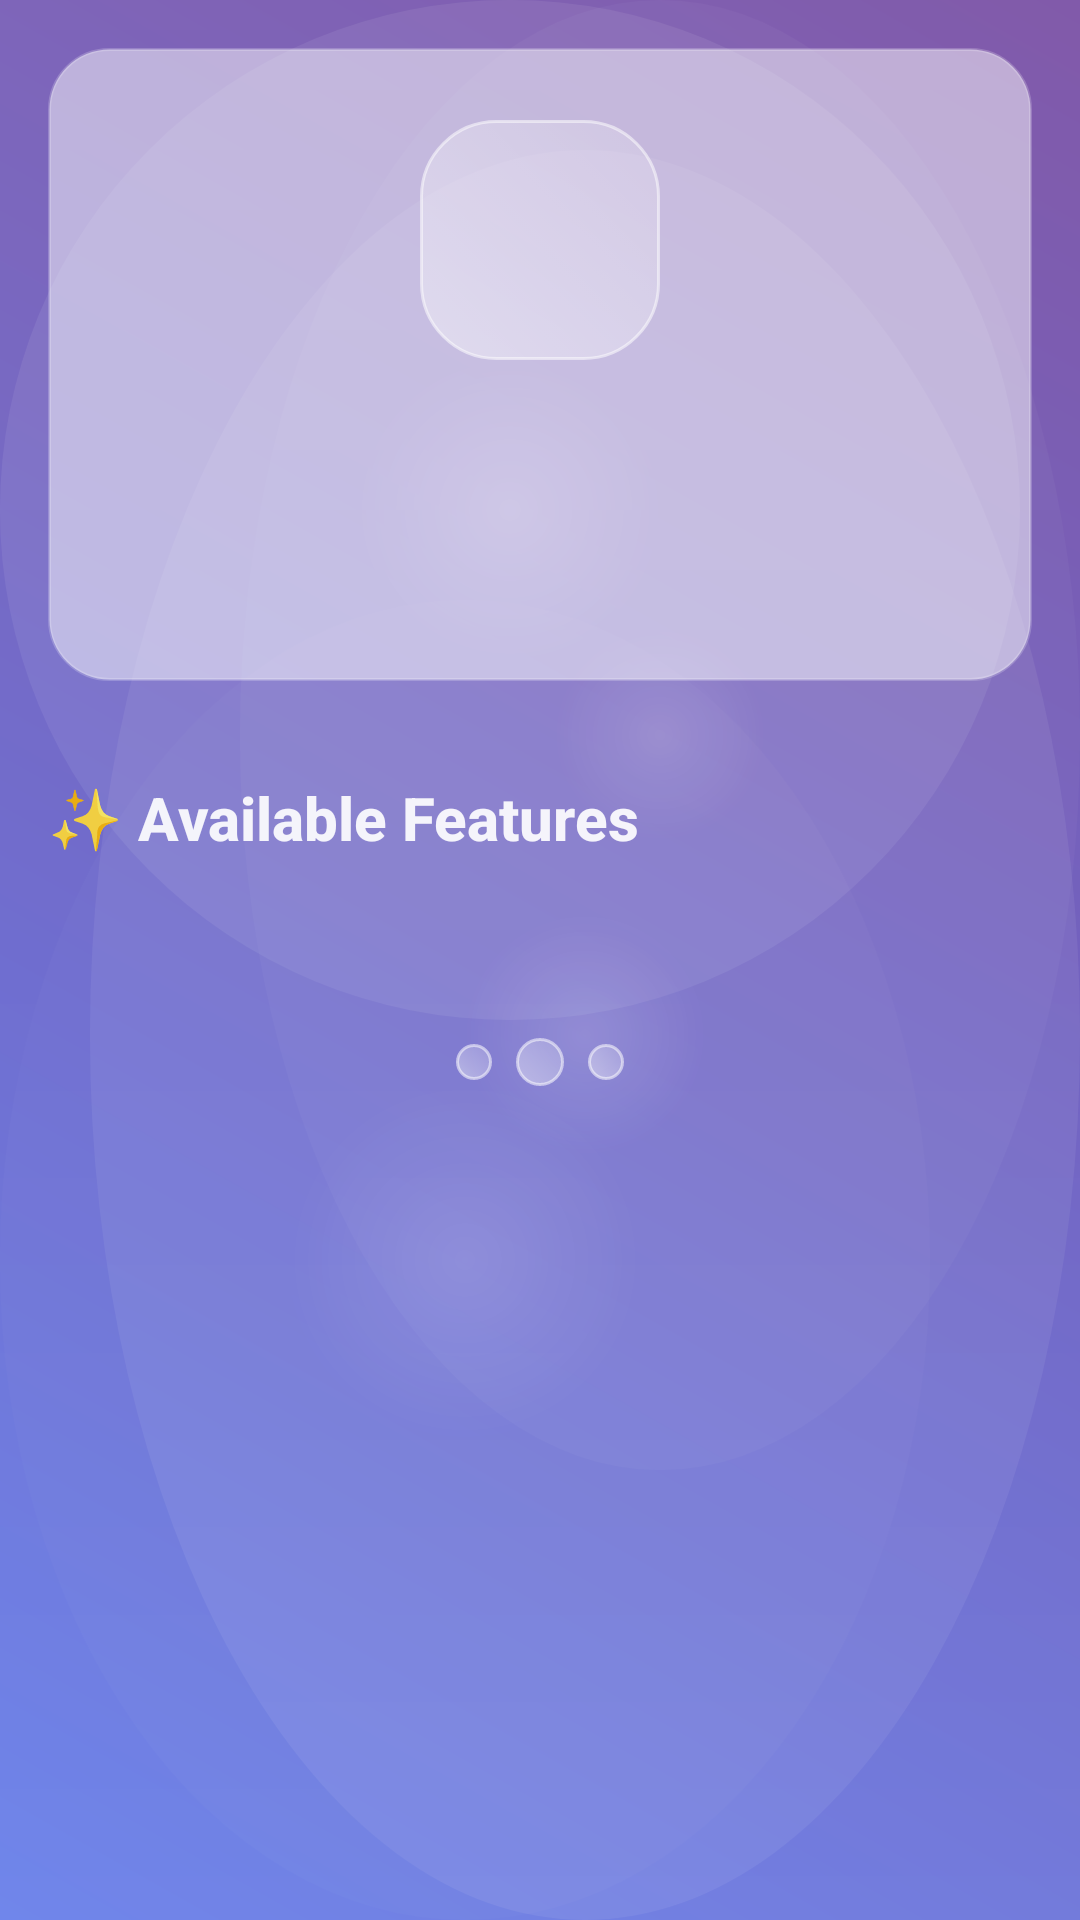

Here is an Android app screen rendered from its layout file. Give the layout XML and the strings, colors and styles it references.
<!-- AndroidManifest.xml: application theme Theme.EmuBot -->
<!-- res/layout/fragment_features.xml -->
<?xml version="1.0" encoding="utf-8"?>
<androidx.core.widget.NestedScrollView xmlns:android="http://schemas.android.com/apk/res/android"
    xmlns:app="http://schemas.android.com/apk/res-auto"
    xmlns:tools="http://schemas.android.com/tools"
    android:layout_width="match_parent"
    android:layout_height="match_parent"
    android:background="@drawable/floating_glass_background"
    android:fillViewport="true"
    tools:context=".ui.features.FeaturesFragment">

    <LinearLayout
        android:layout_width="match_parent"
        android:layout_height="wrap_content"
        android:orientation="vertical"
        android:padding="16dp">

        
        <LinearLayout
            android:id="@+id/header_container"
            android:layout_width="match_parent"
            android:layout_height="wrap_content"
            android:layout_marginBottom="32dp"
            android:background="@drawable/glass_background"
            android:gravity="center"
            android:orientation="vertical"
            android:padding="24dp">

            
            <View
                android:id="@+id/ai_visualization"
                android:layout_width="80dp"
                android:layout_height="80dp"
                android:layout_marginBottom="16dp"
                android:background="@drawable/glass_ripple_effect" />

            
            <TextView
                android:id="@+id/title_text"
                android:layout_width="wrap_content"
                android:layout_height="wrap_content"
                android:layout_marginBottom="8dp"
                android:fontFamily="sans-serif-light"
                android:gravity="center"
                android:textColor="@color/text_primary_glass"
                android:textSize="28sp"
                android:textStyle="bold"
                tools:text="🚀 Explore EmuBot Features" />

            
            <TextView
                android:id="@+id/subtitle_text"
                android:layout_width="wrap_content"
                android:layout_height="wrap_content"
                android:alpha="0.8"
                android:fontFamily="sans-serif-light"
                android:gravity="center"
                android:textColor="@color/text_secondary_glass"
                android:textSize="16sp"
                tools:text="Discover the power of AI-driven assistance with advanced glassmorphism design" />

        </LinearLayout>

        
        <TextView
            android:layout_width="wrap_content"
            android:layout_height="wrap_content"
            android:layout_marginBottom="16dp"
            android:fontFamily="sans-serif-medium"
            android:text="✨ Available Features"
            android:textColor="@color/text_primary_glass"
            android:textSize="20sp"
            android:textStyle="bold" />

        
        <androidx.recyclerview.widget.RecyclerView
            android:id="@+id/features_recycler_view"
            android:layout_width="match_parent"
            android:layout_height="wrap_content"
            android:clipToPadding="false"
            android:nestedScrollingEnabled="false"
            android:paddingBottom="16dp"
            tools:listitem="@layout/item_feature_card" />

        
        <LinearLayout
            android:layout_width="match_parent"
            android:layout_height="wrap_content"
            android:layout_marginTop="24dp"
            android:gravity="center"
            android:orientation="horizontal">

            <View
                android:layout_width="12dp"
                android:layout_height="12dp"
                android:layout_margin="4dp"
                android:background="@drawable/glass_ripple_effect" />

            <View
                android:layout_width="16dp"
                android:layout_height="16dp"
                android:layout_margin="4dp"
                android:background="@drawable/glass_ripple_effect" />

            <View
                android:layout_width="12dp"
                android:layout_height="12dp"
                android:layout_margin="4dp"
                android:background="@drawable/glass_ripple_effect" />

        </LinearLayout>

    </LinearLayout>

</androidx.core.widget.NestedScrollView>
<!-- res/layout/item_feature_card.xml (included above) -->
<?xml version="1.0" encoding="utf-8"?>
<LinearLayout xmlns:android="http://schemas.android.com/apk/res/android"
    xmlns:app="http://schemas.android.com/apk/res-auto"
    xmlns:tools="http://schemas.android.com/tools"
    android:layout_width="match_parent"
    android:layout_height="wrap_content"
    android:layout_margin="8dp"
    android:background="@drawable/water_glass_button"
    android:foreground="?attr/selectableItemBackground"
    android:orientation="vertical"
    android:padding="16dp">

    
    <TextView
        android:id="@+id/coming_soon_badge"
        android:layout_width="wrap_content"
        android:layout_height="wrap_content"
        android:layout_gravity="end"
        android:background="@drawable/glass_ripple_effect"
        android:padding="4dp"
        android:text="SOON"
        android:textColor="@color/ai_warning"
        android:textSize="10sp"
        android:textStyle="bold"
        android:visibility="gone" />

    
    <FrameLayout
        android:layout_width="wrap_content"
        android:layout_height="wrap_content"
        android:layout_gravity="center"
        android:layout_marginBottom="12dp">

        <ImageView
            android:id="@+id/feature_icon"
            android:layout_width="48dp"
            android:layout_height="48dp"
            android:layout_gravity="center"
            app:tint="@color/text_primary_glass"
            tools:src="@drawable/ic_chat" />

        
        <View
            android:layout_width="60dp"
            android:layout_height="60dp"
            android:layout_gravity="center"
            android:background="@drawable/glass_ripple_effect"
            android:alpha="0.3" />

    </FrameLayout>

    
    <TextView
        android:id="@+id/feature_title"
        android:layout_width="match_parent"
        android:layout_height="wrap_content"
        android:layout_marginBottom="8dp"
        android:fontFamily="sans-serif-medium"
        android:gravity="center"
        android:textColor="@color/text_primary_glass"
        android:textSize="16sp"
        android:textStyle="bold"
        tools:text="AI Chat Assistant" />

    
    <TextView
        android:id="@+id/feature_description"
        android:layout_width="match_parent"
        android:layout_height="wrap_content"
        android:alpha="0.8"
        android:fontFamily="sans-serif-light"
        android:gravity="center"
        android:lineSpacingExtra="2dp"
        android:textColor="@color/text_secondary_glass"
        android:textSize="12sp"
        tools:text="Intelligent conversations with context awareness and natural language processing" />

    
    <com.facebook.shimmer.ShimmerFrameLayout
        android:layout_width="match_parent"
        android:layout_height="4dp"
        android:layout_marginTop="12dp"
        app:shimmer_auto_start="true"
        app:shimmer_base_alpha="0.3"
        app:shimmer_colored="true"
        app:shimmer_duration="2000"
        app:shimmer_highlight_alpha="0.8">

        <View
            android:layout_width="match_parent"
            android:layout_height="match_parent"
            android:background="@drawable/glass_background" />

    </com.facebook.shimmer.ShimmerFrameLayout>

</LinearLayout>
<!-- resources referenced by this layout -->
<resources>
  <color name="ai_warning">#FFB800</color>
  <color name="text_primary_glass">#E8FFFFFF</color>
  <color name="text_secondary_glass">#B3FFFFFF</color>
  <!-- drawable glass_background (drawable) -->
  <?xml version="1.0" encoding="utf-8"?>
  <shape xmlns:android="http://schemas.android.com/apk/res/android"
      android:shape="rectangle">
      <solid android:color="@color/glass_background" />
      <corners android:radius="20dp" />
      <stroke
          android:width="1dp"
          android:color="@color/glass_border" />
  </shape>
  <!-- drawable glass_ripple_effect (drawable) -->
  <?xml version="1.0" encoding="utf-8"?>
  <selector xmlns:android="http://schemas.android.com/apk/res/android">
      <item android:state_pressed="true">
          <layer-list>
              <item>
                  <shape android:shape="rectangle">
                      <gradient
                          android:startColor="#90FFFFFF"
                          android:centerColor="#70FFFFFF"
                          android:endColor="#50FFFFFF"
                          android:angle="45"
                          android:type="linear" />
                      <corners android:radius="25dp" />
                      <stroke
                          android:width="2dp"
                          android:color="#AAFFFFFF" />
                  </shape>
              </item>
              
              <item android:top="5dp" android:bottom="5dp" android:left="5dp" android:right="5dp">
                  <shape android:shape="rectangle">
                      <gradient
                          android:startColor="#40FFFFFF"
                          android:centerColor="#20FFFFFF"
                          android:endColor="#00FFFFFF"
                          android:type="radial"
                          android:gradientRadius="50dp" />
                      <corners android:radius="20dp" />
                  </shape>
              </item>
          </layer-list>
      </item>
      <item>
          <shape android:shape="rectangle">
              <gradient
                  android:startColor="#70FFFFFF"
                  android:centerColor="#50FFFFFF"
                  android:endColor="#30FFFFFF"
                  android:angle="45"
                  android:type="linear" />
              <corners android:radius="25dp" />
              <stroke
                  android:width="1dp"
                  android:color="#88FFFFFF" />
          </shape>
      </item>
  </selector>
  <style name="Theme.EmuBot" parent="Theme.MaterialComponents.DayNight.DarkActionBar">
          
          <item name="colorPrimary">@color/ai_primary</item>
          <item name="colorPrimaryVariant">@color/ai_secondary</item>
          <item name="colorOnPrimary">@color/white</item>
          
          <item name="colorSecondary">@color/ai_accent</item>
          <item name="colorSecondaryVariant">@color/teal_700</item>
          <item name="colorOnSecondary">@color/black</item>
          
          <item name="android:statusBarColor">?attr/colorPrimaryVariant</item>
          
      </style>
  <color name="glass_background">#80FFFFFF</color>
  <color name="glass_border">#33FFFFFF</color>
  <color name="ai_primary">#6C63FF</color>
  <color name="ai_secondary">#FF6B9D</color>
  <color name="white">#FFFFFFFF</color>
  <color name="ai_accent">#4ECDC4</color>
  <color name="teal_700">#FF018786</color>
  <color name="black">#FF000000</color>
</resources>
